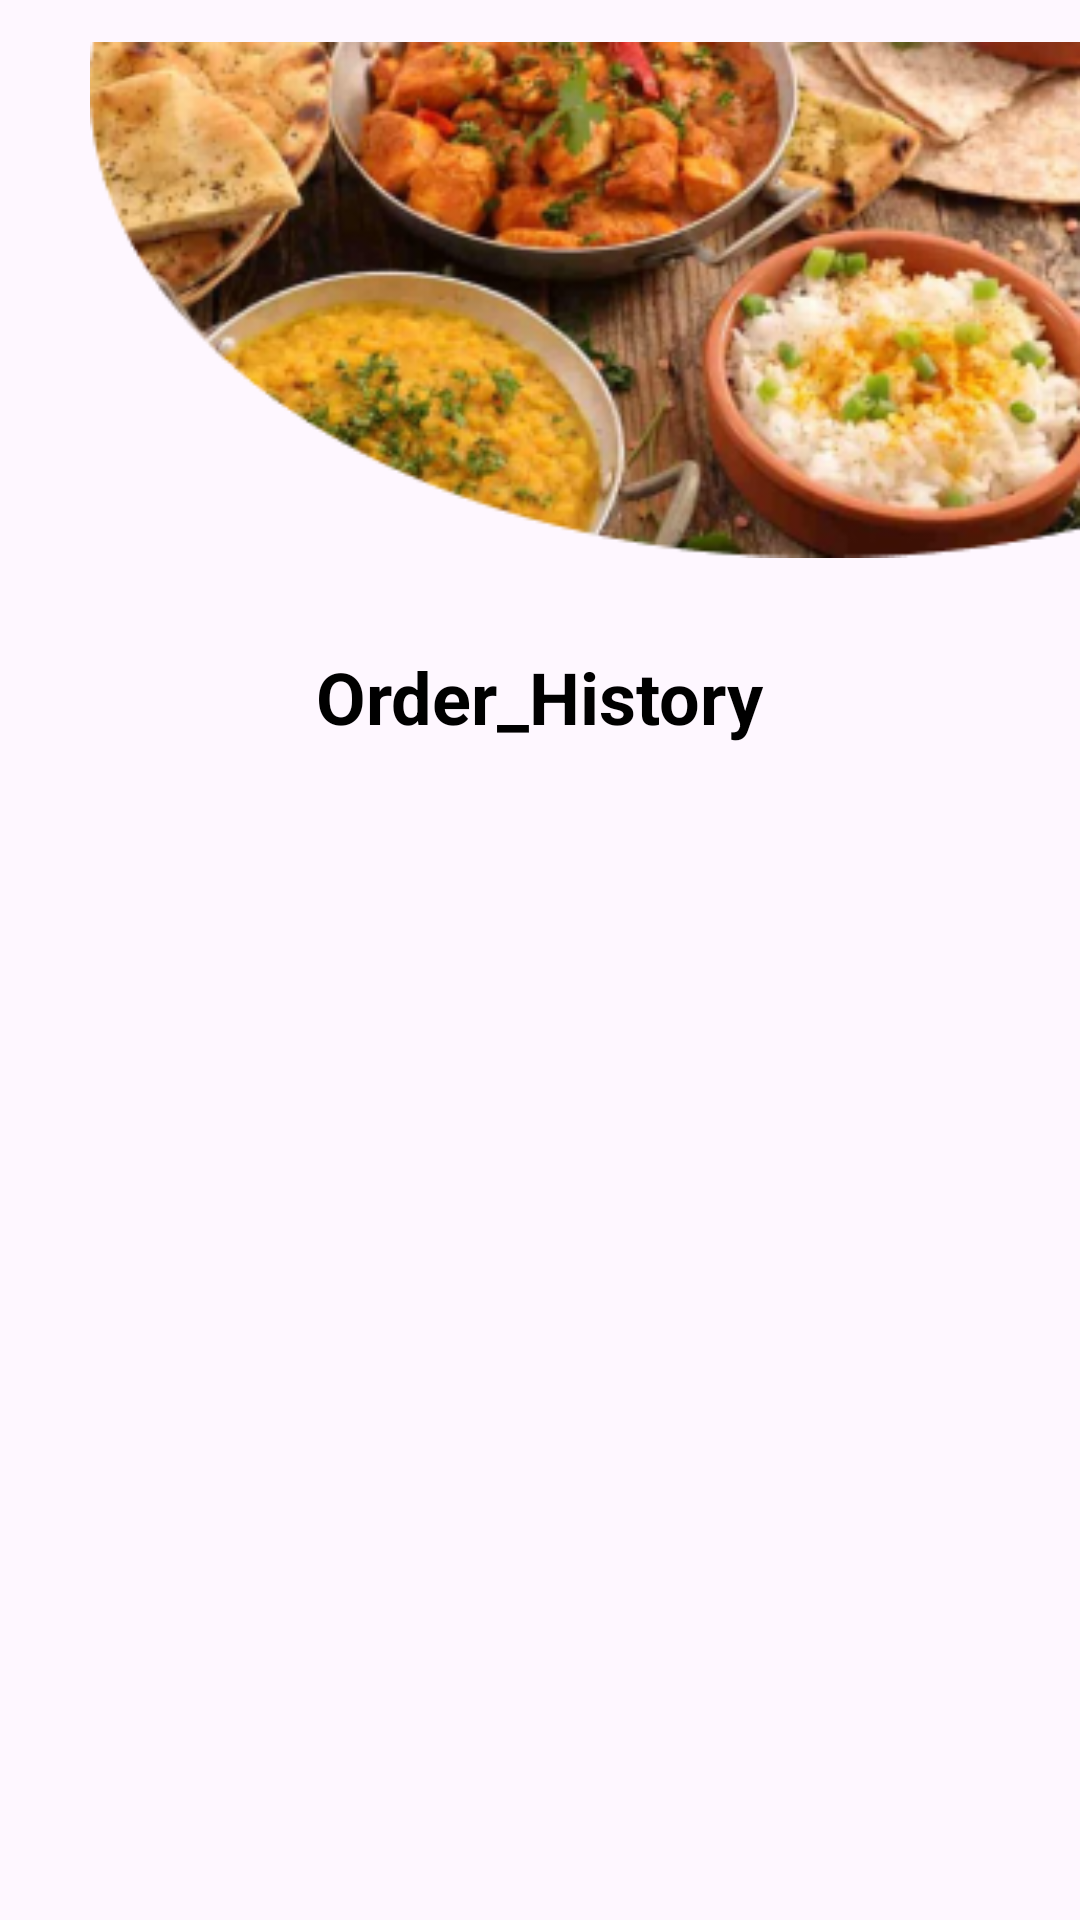

Produce the Android XML layout that renders to this screen, including the resource entries it uses.
<!-- AndroidManifest.xml: application theme Theme.Satvik -->
<!-- res/layout/activity_order_history.xml -->
<?xml version="1.0" encoding="utf-8"?>
<androidx.constraintlayout.widget.ConstraintLayout xmlns:android="http://schemas.android.com/apk/res/android"
    xmlns:app="http://schemas.android.com/apk/res-auto"
    xmlns:tools="http://schemas.android.com/tools"
    android:layout_width="match_parent"
    android:layout_height="match_parent"
    tools:context=".ordering_hsitory">

    <ImageView
        android:id="@+id/imageView"
        android:layout_width="0dp"
        android:layout_height="200dp"
        android:layout_marginLeft="30dp"
        android:src="@drawable/mask_group_add_menu"
        app:layout_constraintTop_toTopOf="parent"
        app:layout_constraintStart_toStartOf="parent"
        app:layout_constraintEnd_toEndOf="parent"
        app:layout_constraintBottom_toTopOf="@id/textView"/>

    <TextView
        android:id="@+id/textView"
        android:layout_width="wrap_content"
        android:layout_height="wrap_content"
        android:layout_marginTop="16dp"
        android:text="Order_History"
        android:textSize="24sp"
        android:textStyle="bold"
        android:textColor="@android:color/black"
        app:layout_constraintTop_toBottomOf="@id/imageView"
        app:layout_constraintStart_toStartOf="parent"
        app:layout_constraintEnd_toEndOf="parent"/>

    <androidx.recyclerview.widget.RecyclerView
        android:layout_marginTop="20dp"
        android:id="@+id/recyclerView"
        android:layout_width="0dp"
        android:layout_height="0dp"
        app:layout_constraintTop_toBottomOf="@id/textView"
        app:layout_constraintStart_toStartOf="parent"
        app:layout_constraintEnd_toEndOf="parent"
        app:layout_constraintBottom_toBottomOf="parent"/>

</androidx.constraintlayout.widget.ConstraintLayout>
<!-- resources referenced by this layout -->
<resources>
  <!-- drawable mask_group_add_menu: png bitmap (drawable, 113249 bytes) -->
  <style name="Theme.Satvik" parent="Base.Theme.Satvik" />
  <style name="Base.Theme.Satvik" parent="Theme.Material3.DayNight.NoActionBar">
          
          
      </style>
</resources>
